Dataset: images (GitHub, zaid-gul/ECG_Classification). Classes: ARR, CHF, NSR.

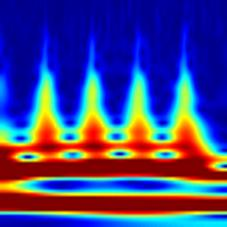
Label: CHF

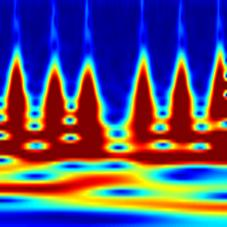
Label: ARR

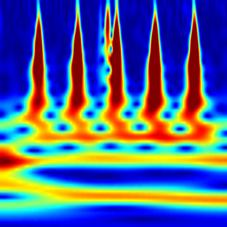
Label: NSR

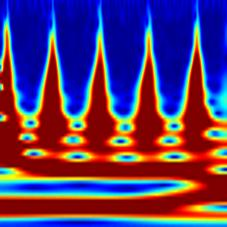
Label: ARR

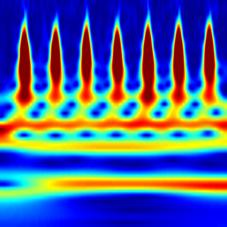
Label: NSR

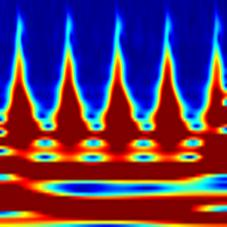
Label: CHF
